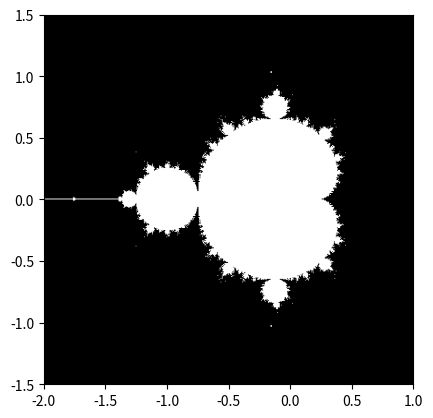

This figure's Python source:
"""
Compute the Mandelbrot fractal
"""
import numpy as np
import matplotlib.pyplot as plt
from numpy import newaxis

def compute_mandelbrot(N_max, some_threshold, nx, ny):
    # A grid of c-values
    x = np.linspace(-2, 1, nx)
    y = np.linspace(-1.5, 1.5, ny)

    c = x[:,newaxis] + 1j*y[newaxis,:]

    # Mandelbrot iteration

    z = c
    for j in range(N_max):
        z = z**2 + c

    mandelbrot_set = (abs(z) < some_threshold)

    return mandelbrot_set

# Save

mandelbrot_set = compute_mandelbrot(50, 50., 601, 401)

plt.imshow(mandelbrot_set.T, extent=[-2, 1, -1.5, 1.5])
plt.gray()
plt.savefig('mandelbrot.png')